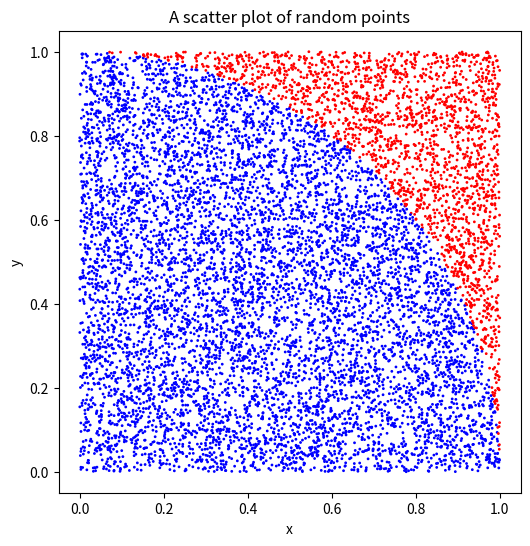

This figure's Python source:
import random
import matplotlib.pyplot as plt

# Generate a random float (non-integer) number for x between 0.0 and 1.0
x = random.random()

# Generate a random float for y between 0.0 and 1.0
y = random.random()

# Calculate the distance from the origin (0,0)
r = (x**2 + y**2)**0.5

print(x, y)
print("The values of r is: ", r)

if r < 1:
    print("r is smaller than 1")
else:
    print("r is equal to or larger than 1")


# Create a list
boxes = []

# Put something into the list
boxes.append(123)   # Put a number in the list
boxes.append("abc") # Put a string in the list

# Print the list
print(boxes)

# Print one item in the list using an index
# The first item is 0
print(boxes[0])

# Print all items in a list
for box in boxes:
    print(box)

# Adding up a series of numbers
sum = 0
for i in range(4):  # range(4) = [0,1,2,3]
    sum = sum + i
print(sum)

# Create the lists for x, y, and color
x_list = []
y_list = []
color_list = []

# Create many random points
for i in range(10000):

    # create a point of (x,y) and calculate r
    x = random.random()
    y = random.random()
    r = (x**2 + y**2)**0.5

    # save x, y, and the color it should be
    x_list.append(x)
    y_list.append(y)
    if r < 1:
        color_list.append("blue")
    else:
        color_list.append("red")

# Plot the points
plt.figure(figsize=(6, 6))
plt.scatter(x_list, y_list, c=color_list, s=1)   # Use colors list for point colors
plt.gca().set_aspect("equal", adjustable="box")  # Ensure equal aspect ratio
plt.title("A scatter plot of random points")
plt.xlabel("x")
plt.ylabel("y")
plt.show()

inside_points = color_list.count("blue")  # number of blue points
total_points = len(color_list)            # total number of points

# Complete your code here to estimate pi